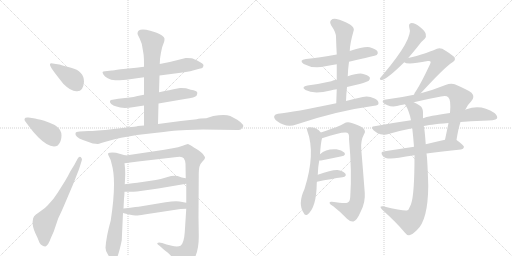
t = 0.00 s
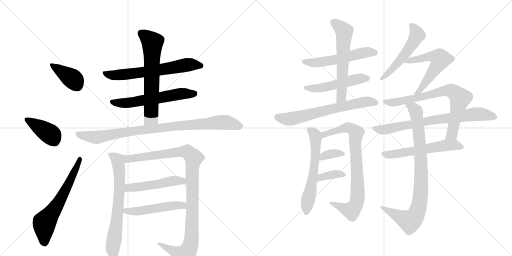
t = 3.76 s
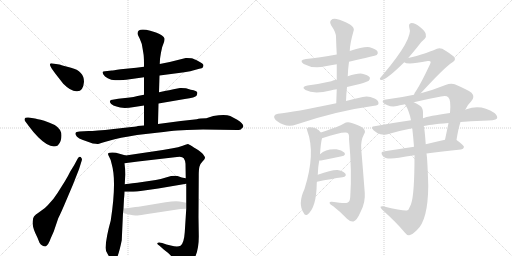
t = 7.52 s
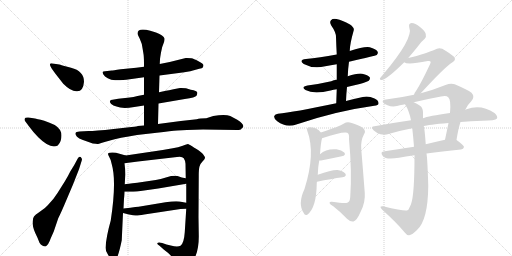
t = 11.28 s
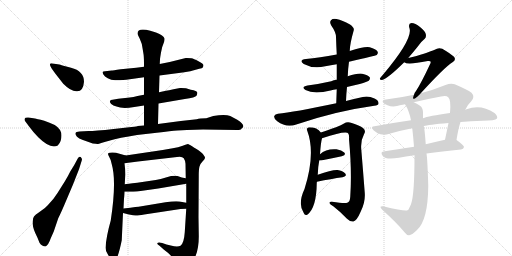
t = 15.04 s
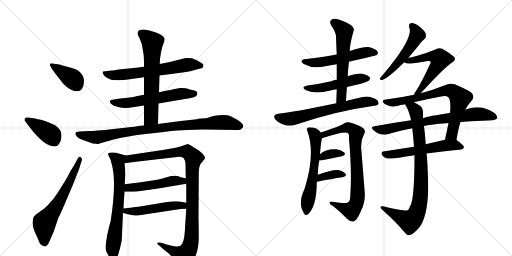
t = 18.80 s

The animated SVG that drew these frames (rendered in a browser with its animation timeline set to each time). Animation: 25 CSS @keyframes rules; one cycle of 18.80 s.

<svg version="1.1" viewBox="0 0 2048 1024" xmlns="http://www.w3.org/2000/svg">
  <g stroke="lightgray" stroke-dasharray="1,1" stroke-width="1" transform="scale(4, 4)">
    <line x1="0" y1="0" x2="256" y2="256"></line>
    <line x1="256" y1="0" x2="0" y2="256"></line>
    <line x1="128" y1="0" x2="128" y2="256"></line>
    <line x1="0" y1="128" x2="256" y2="128"></line>
    <line x1="256" y1="0" x2="512" y2="256"></line>
    <line x1="512" y1="0" x2="256" y2="256"></line>
    <line x1="384" y1="0" x2="384" y2="256"></line>
    <line x1="256" y1="128" x2="512" y2="128"></line>
  </g>
<g transform="scale(1, -1) translate(0, -850)">
   <style type="text/css">
    @keyframes keyframes0 {
      from {
       stroke: black;
       stroke-dashoffset: 390;
       stroke-width: 128;
       }
       56% {
       animation-timing-function: step-end;
       stroke: black;
       stroke-dashoffset: 0;
       stroke-width: 128;
       }
       to {
       stroke: black;
       stroke-width: 1024;
       }
       }
       #make-me-a-hanzi-animation-0 {
         animation: keyframes0 0.567383s both;
         animation-delay: 0.000000s;
         animation-timing-function: linear;
       }
    @keyframes keyframes1 {
      from {
       stroke: black;
       stroke-dashoffset: 401;
       stroke-width: 128;
       }
       57% {
       animation-timing-function: step-end;
       stroke: black;
       stroke-dashoffset: 0;
       stroke-width: 128;
       }
       to {
       stroke: black;
       stroke-width: 1024;
       }
       }
       #make-me-a-hanzi-animation-1 {
         animation: keyframes1 0.576335s both;
         animation-delay: 0.567383s;
         animation-timing-function: linear;
       }
    @keyframes keyframes2 {
      from {
       stroke: black;
       stroke-dashoffset: 632;
       stroke-width: 128;
       }
       67% {
       animation-timing-function: step-end;
       stroke: black;
       stroke-dashoffset: 0;
       stroke-width: 128;
       }
       to {
       stroke: black;
       stroke-width: 1024;
       }
       }
       #make-me-a-hanzi-animation-2 {
         animation: keyframes2 0.764323s both;
         animation-delay: 1.143717s;
         animation-timing-function: linear;
       }
    @keyframes keyframes3 {
      from {
       stroke: black;
       stroke-dashoffset: 647;
       stroke-width: 128;
       }
       68% {
       animation-timing-function: step-end;
       stroke: black;
       stroke-dashoffset: 0;
       stroke-width: 128;
       }
       to {
       stroke: black;
       stroke-width: 1024;
       }
       }
       #make-me-a-hanzi-animation-3 {
         animation: keyframes3 0.776530s both;
         animation-delay: 1.908040s;
         animation-timing-function: linear;
       }
    @keyframes keyframes4 {
      from {
       stroke: black;
       stroke-dashoffset: 589;
       stroke-width: 128;
       }
       66% {
       animation-timing-function: step-end;
       stroke: black;
       stroke-dashoffset: 0;
       stroke-width: 128;
       }
       to {
       stroke: black;
       stroke-width: 1024;
       }
       }
       #make-me-a-hanzi-animation-4 {
         animation: keyframes4 0.729329s both;
         animation-delay: 2.684570s;
         animation-timing-function: linear;
       }
    @keyframes keyframes5 {
      from {
       stroke: black;
       stroke-dashoffset: 648;
       stroke-width: 128;
       }
       68% {
       animation-timing-function: step-end;
       stroke: black;
       stroke-dashoffset: 0;
       stroke-width: 128;
       }
       to {
       stroke: black;
       stroke-width: 1024;
       }
       }
       #make-me-a-hanzi-animation-5 {
         animation: keyframes5 0.777344s both;
         animation-delay: 3.413900s;
         animation-timing-function: linear;
       }
    @keyframes keyframes6 {
      from {
       stroke: black;
       stroke-dashoffset: 911;
       stroke-width: 128;
       }
       75% {
       animation-timing-function: step-end;
       stroke: black;
       stroke-dashoffset: 0;
       stroke-width: 128;
       }
       to {
       stroke: black;
       stroke-width: 1024;
       }
       }
       #make-me-a-hanzi-animation-6 {
         animation: keyframes6 0.991374s both;
         animation-delay: 4.191243s;
         animation-timing-function: linear;
       }
    @keyframes keyframes7 {
      from {
       stroke: black;
       stroke-dashoffset: 691;
       stroke-width: 128;
       }
       69% {
       animation-timing-function: step-end;
       stroke: black;
       stroke-dashoffset: 0;
       stroke-width: 128;
       }
       to {
       stroke: black;
       stroke-width: 1024;
       }
       }
       #make-me-a-hanzi-animation-7 {
         animation: keyframes7 0.812337s both;
         animation-delay: 5.182617s;
         animation-timing-function: linear;
       }
    @keyframes keyframes8 {
      from {
       stroke: black;
       stroke-dashoffset: 1054;
       stroke-width: 128;
       }
       77% {
       animation-timing-function: step-end;
       stroke: black;
       stroke-dashoffset: 0;
       stroke-width: 128;
       }
       to {
       stroke: black;
       stroke-width: 1024;
       }
       }
       #make-me-a-hanzi-animation-8 {
         animation: keyframes8 1.107747s both;
         animation-delay: 5.994954s;
         animation-timing-function: linear;
       }
    @keyframes keyframes9 {
      from {
       stroke: black;
       stroke-dashoffset: 495;
       stroke-width: 128;
       }
       62% {
       animation-timing-function: step-end;
       stroke: black;
       stroke-dashoffset: 0;
       stroke-width: 128;
       }
       to {
       stroke: black;
       stroke-width: 1024;
       }
       }
       #make-me-a-hanzi-animation-9 {
         animation: keyframes9 0.652832s both;
         animation-delay: 7.102702s;
         animation-timing-function: linear;
       }
    @keyframes keyframes10 {
      from {
       stroke: black;
       stroke-dashoffset: 503;
       stroke-width: 128;
       }
       62% {
       animation-timing-function: step-end;
       stroke: black;
       stroke-dashoffset: 0;
       stroke-width: 128;
       }
       to {
       stroke: black;
       stroke-width: 1024;
       }
       }
       #make-me-a-hanzi-animation-10 {
         animation: keyframes10 0.659342s both;
         animation-delay: 7.755534s;
         animation-timing-function: linear;
       }
    @keyframes keyframes11 {
      from {
       stroke: black;
       stroke-dashoffset: 546;
       stroke-width: 128;
       }
       64% {
       animation-timing-function: step-end;
       stroke: black;
       stroke-dashoffset: 0;
       stroke-width: 128;
       }
       to {
       stroke: black;
       stroke-width: 1024;
       }
       }
       #make-me-a-hanzi-animation-11 {
         animation: keyframes11 0.694336s both;
         animation-delay: 8.414876s;
         animation-timing-function: linear;
       }
    @keyframes keyframes12 {
      from {
       stroke: black;
       stroke-dashoffset: 506;
       stroke-width: 128;
       }
       62% {
       animation-timing-function: step-end;
       stroke: black;
       stroke-dashoffset: 0;
       stroke-width: 128;
       }
       to {
       stroke: black;
       stroke-width: 1024;
       }
       }
       #make-me-a-hanzi-animation-12 {
         animation: keyframes12 0.661784s both;
         animation-delay: 9.109212s;
         animation-timing-function: linear;
       }
    @keyframes keyframes13 {
      from {
       stroke: black;
       stroke-dashoffset: 597;
       stroke-width: 128;
       }
       66% {
       animation-timing-function: step-end;
       stroke: black;
       stroke-dashoffset: 0;
       stroke-width: 128;
       }
       to {
       stroke: black;
       stroke-width: 1024;
       }
       }
       #make-me-a-hanzi-animation-13 {
         animation: keyframes13 0.735840s both;
         animation-delay: 9.770996s;
         animation-timing-function: linear;
       }
    @keyframes keyframes14 {
      from {
       stroke: black;
       stroke-dashoffset: 661;
       stroke-width: 128;
       }
       68% {
       animation-timing-function: step-end;
       stroke: black;
       stroke-dashoffset: 0;
       stroke-width: 128;
       }
       to {
       stroke: black;
       stroke-width: 1024;
       }
       }
       #make-me-a-hanzi-animation-14 {
         animation: keyframes14 0.787923s both;
         animation-delay: 10.506836s;
         animation-timing-function: linear;
       }
    @keyframes keyframes15 {
      from {
       stroke: black;
       stroke-dashoffset: 593;
       stroke-width: 128;
       }
       66% {
       animation-timing-function: step-end;
       stroke: black;
       stroke-dashoffset: 0;
       stroke-width: 128;
       }
       to {
       stroke: black;
       stroke-width: 1024;
       }
       }
       #make-me-a-hanzi-animation-15 {
         animation: keyframes15 0.732585s both;
         animation-delay: 11.294759s;
         animation-timing-function: linear;
       }
    @keyframes keyframes16 {
      from {
       stroke: black;
       stroke-dashoffset: 807;
       stroke-width: 128;
       }
       72% {
       animation-timing-function: step-end;
       stroke: black;
       stroke-dashoffset: 0;
       stroke-width: 128;
       }
       to {
       stroke: black;
       stroke-width: 1024;
       }
       }
       #make-me-a-hanzi-animation-16 {
         animation: keyframes16 0.906738s both;
         animation-delay: 12.027344s;
         animation-timing-function: linear;
       }
    @keyframes keyframes17 {
      from {
       stroke: black;
       stroke-dashoffset: 350;
       stroke-width: 128;
       }
       53% {
       animation-timing-function: step-end;
       stroke: black;
       stroke-dashoffset: 0;
       stroke-width: 128;
       }
       to {
       stroke: black;
       stroke-width: 1024;
       }
       }
       #make-me-a-hanzi-animation-17 {
         animation: keyframes17 0.534831s both;
         animation-delay: 12.934082s;
         animation-timing-function: linear;
       }
    @keyframes keyframes18 {
      from {
       stroke: black;
       stroke-dashoffset: 363;
       stroke-width: 128;
       }
       54% {
       animation-timing-function: step-end;
       stroke: black;
       stroke-dashoffset: 0;
       stroke-width: 128;
       }
       to {
       stroke: black;
       stroke-width: 1024;
       }
       }
       #make-me-a-hanzi-animation-18 {
         animation: keyframes18 0.545410s both;
         animation-delay: 13.468913s;
         animation-timing-function: linear;
       }
    @keyframes keyframes19 {
      from {
       stroke: black;
       stroke-dashoffset: 522;
       stroke-width: 128;
       }
       63% {
       animation-timing-function: step-end;
       stroke: black;
       stroke-dashoffset: 0;
       stroke-width: 128;
       }
       to {
       stroke: black;
       stroke-width: 1024;
       }
       }
       #make-me-a-hanzi-animation-19 {
         animation: keyframes19 0.674805s both;
         animation-delay: 14.014323s;
         animation-timing-function: linear;
       }
    @keyframes keyframes20 {
      from {
       stroke: black;
       stroke-dashoffset: 571;
       stroke-width: 128;
       }
       65% {
       animation-timing-function: step-end;
       stroke: black;
       stroke-dashoffset: 0;
       stroke-width: 128;
       }
       to {
       stroke: black;
       stroke-width: 1024;
       }
       }
       #make-me-a-hanzi-animation-20 {
         animation: keyframes20 0.714681s both;
         animation-delay: 14.689128s;
         animation-timing-function: linear;
       }
    @keyframes keyframes21 {
      from {
       stroke: black;
       stroke-dashoffset: 748;
       stroke-width: 128;
       }
       71% {
       animation-timing-function: step-end;
       stroke: black;
       stroke-dashoffset: 0;
       stroke-width: 128;
       }
       to {
       stroke: black;
       stroke-width: 1024;
       }
       }
       #make-me-a-hanzi-animation-21 {
         animation: keyframes21 0.858724s both;
         animation-delay: 15.403809s;
         animation-timing-function: linear;
       }
    @keyframes keyframes22 {
      from {
       stroke: black;
       stroke-dashoffset: 748;
       stroke-width: 128;
       }
       71% {
       animation-timing-function: step-end;
       stroke: black;
       stroke-dashoffset: 0;
       stroke-width: 128;
       }
       to {
       stroke: black;
       stroke-width: 1024;
       }
       }
       #make-me-a-hanzi-animation-22 {
         animation: keyframes22 0.858724s both;
         animation-delay: 16.262533s;
         animation-timing-function: linear;
       }
    @keyframes keyframes23 {
      from {
       stroke: black;
       stroke-dashoffset: 572;
       stroke-width: 128;
       }
       65% {
       animation-timing-function: step-end;
       stroke: black;
       stroke-dashoffset: 0;
       stroke-width: 128;
       }
       to {
       stroke: black;
       stroke-width: 1024;
       }
       }
       #make-me-a-hanzi-animation-23 {
         animation: keyframes23 0.715495s both;
         animation-delay: 17.121257s;
         animation-timing-function: linear;
       }
    @keyframes keyframes24 {
      from {
       stroke: black;
       stroke-dashoffset: 878;
       stroke-width: 128;
       }
       74% {
       animation-timing-function: step-end;
       stroke: black;
       stroke-dashoffset: 0;
       stroke-width: 128;
       }
       to {
       stroke: black;
       stroke-width: 1024;
       }
       }
       #make-me-a-hanzi-animation-24 {
         animation: keyframes24 0.964518s both;
         animation-delay: 17.836751s;
         animation-timing-function: linear;
       }
</style>
<path d="M 336 523 Q 336 566 284 579 Q 269 583 253.5 587.5 Q 238 592 237 592 L 211 596 Q 202 598 200 594 Q 198 590 208 574 L 221 556 L 253 515 Q 286 482 309 485 Q 333 485 336 523 Z" fill="lightgray"></path> 
<path d="M 118 342 Q 133 321 153 301 Q 201 253 231 268 Q 246 283 246 308 Q 246 333 219 350 Q 198 360 177 367 Q 145 375 140 376 L 114 380 Q 100 381 98.5 375.5 Q 97 370 100 366 L 118 342 Z" fill="lightgray"></path> 
<path d="M 281 164 Q 274 149 259 124 L 230 78 Q 220 64 214 55 L 191 29 Q 182 18 160.5 4 Q 139 -10 136 -16 Q 132 -20 130.5 -36.5 Q 129 -53 141 -82 Q 152 -104 158 -121 Q 168 -136 182 -136 Q 193 -132 203 -103 L 215 -76 L 233 -23 Q 245 1 261 39 L 292 112 L 316 173 L 327 208 Q 331 214 323 222 Q 316 226 311 216 L 297 190 L 281 164 Z" fill="lightgray"></path> 
<path d="M 638 548 L 715 558 Q 736 560 761 565 L 797 575 Q 809 576 812 581 L 814 589 Q 814 596 794 605.5 Q 774 615 766 617 Q 747 619 743 618 L 679 602 L 639 594 L 576 583 L 545 579 L 483 573 Q 450 568 447 568 L 420 565 Q 412 564 410.5 562 Q 409 560 413.5 552.5 Q 418 545 431 537 Q 444 529 460.5 529 Q 477 529 505 531 L 576 541 L 638 548 Z" fill="lightgray"></path> 
<path d="M 634 436 L 739 454 Q 782 460 786 467 Q 790 474 789 480 Q 789 487 763 491 L 744 497 Q 724 499 720 498 L 694 493 Q 674 488 664 487 L 636 481 L 576 471 L 550 466 Q 533 462 519 460 L 473 455 L 450 451 Q 442 451 440 446 Q 438 441 445 434 Q 452 427 466 424 Q 489 414 537 422 L 576 428 L 634 436 Z" fill="lightgray"></path> 
<path d="M 632 354 L 634 436 L 636 481 L 638 548 L 639 594 L 640 613 Q 640 616 644 640 Q 648 664 654 676 Q 659 688 658 696 Q 655 708 624 720 L 601 727 Q 550 740 550 716 Q 550 712 559 695 Q 568 678 571 652 L 573 640 Q 576 625 576 595 L 576 583 L 576 541 L 576 471 L 576 428 L 576 348 C 576 318 631 324 632 354 Z" fill="lightgray"></path> 
<path d="M 627 319 Q 686 326 709 328 L 748 330 L 812 332 L 948 330 Q 963 330 964.5 333 Q 966 336 969 338 Q 983 349 949 371 L 921 386 Q 900 395 853 386 L 825 377 Q 799 377 787 373 L 723 366 L 632 354 L 576 348 L 551 346 Q 550 345 526 342 L 455 334 Q 379 326 354 326 L 318 324 Q 303 324 302 317 Q 300 311 308 303 Q 316 295 329 291 L 371 276 Q 388 274 392 274.5 Q 396 275 436.5 287 Q 477 299 548 310 L 627 319 Z" fill="lightgray"></path> 
<path d="M 443 -32 Q 425 -95 422 -141 Q 422 -152 430 -165 Q 437 -178 439 -180 Q 451 -203 457 -198 Q 472 -186 487 -111 L 492 -2 L 494 16 L 496 56 Q 497 61 498 83 L 499 113 L 501 152 Q 501 176 498 197 C 495 227 512 225 503 228 L 464 239 Q 447 242 439 239 Q 427 239 436 224 Q 445 209 447 193 Q 467 125 443 -32 Z" fill="lightgray"></path> 
<path d="M 745 15 L 739 -79 Q 736 -123 722 -133 Q 710 -139 683 -132 L 666 -128 L 649 -122 Q 633 -118 630 -122 Q 626 -125 638 -133 L 656 -149 L 669 -159 Q 670 -160 677 -166 Q 684 -172 693 -185 Q 702 -197 709 -211 Q 716 -225 722 -227 Q 729 -229 744 -221 Q 758 -212 771 -195 Q 797 -157 795 -86 L 794 -18 L 795 148 Q 795 174 798 184 Q 800 194 810 204 Q 819 213 820 218 Q 820 223 813 232 Q 806 241 786 254 Q 766 266 762 269 L 752 274 Q 748 274 731 267 Q 713 260 691 257 L 651 250 L 503 228 C 473 224 468 193 498 197 L 552 204 L 708 222 Q 728 226 735 217 Q 741 208 742 195 L 743 137 L 745 115 L 745 39 L 745 15 Z" fill="lightgray"></path> 
<path d="M 498 83 L 533 83 Q 556 84 633 96 L 745 115 C 775 120 772 131 743 137 L 727 140 L 710 146 Q 692 149 667 141 Q 641 133 623 130 L 549 119 Q 507 114 499 113 C 469 109 468 83 498 83 Z" fill="lightgray"></path> 
<path d="M 492 -2 L 516 -8 Q 535 -12 542 -12 Q 549 -13 577 -8 L 722 14 Q 730 15 745 15 C 775 15 774 34 745 39 L 718 44 Q 702 47 662 41 L 560 24 Q 556 24 494 16 C 464 12 463 5 492 -2 Z" fill="lightgray"></path> 
<path d="M 1396 603 Q 1502 627 1507 630 Q 1514 637 1510 644 Q 1504 654 1479 661 Q 1457 665 1399 646 L 1347 632 Q 1277 619 1224 614 Q 1193 610 1215 594 Q 1254 573 1301 585 Q 1323 589 1347 593 L 1396 603 Z" fill="lightgray"></path> 
<path d="M 1388 502 Q 1413 509 1439 514 Q 1470 523 1475 527 Q 1482 534 1479 541 Q 1472 550 1449 555 Q 1431 558 1391 545 L 1347 531 Q 1334 530 1325 525 Q 1282 515 1230 508 Q 1202 502 1222 490 Q 1255 472 1322 488 Q 1334 491 1347 493 L 1388 502 Z" fill="lightgray"></path> 
<path d="M 1384 446 Q 1385 474 1388 502 L 1391 545 Q 1392 575 1396 603 L 1399 646 Q 1399 673 1415 729 Q 1418 739 1400 752 Q 1369 770 1346 774 Q 1331 777 1324 769 Q 1317 762 1325 748 Q 1344 721 1344 702 Q 1345 668 1347 632 L 1347 593 Q 1347 563 1347 531 L 1347 493 Q 1346 468 1345 437 C 1344 407 1383 416 1384 446 Z" fill="lightgray"></path> 
<path d="M 1345 437 Q 1173 401 1112 395 Q 1100 394 1097 386 Q 1094 376 1109 365 Q 1145 338 1185 352 Q 1344 406 1497 427 Q 1513 428 1514 436 Q 1515 448 1498 456 Q 1473 468 1451 462 Q 1414 455 1384 446 L 1345 437 Z" fill="lightgray"></path> 
<path d="M 1271 151 Q 1272 184 1277 208 L 1280 233 Q 1283 278 1288 297 C 1291 311 1291 311 1283 320 Q 1270 341 1236 341 Q 1224 338 1229 327 Q 1263 236 1218 94 Q 1190 34 1215 -2 Q 1219 -14 1229 -9 Q 1266 18 1267 118 Q 1267 121 1268 123 L 1271 151 Z" fill="lightgray"></path> 
<path d="M 1288 297 Q 1372 325 1389 319 Q 1398 315 1396 294 Q 1408 164 1401 63 Q 1400 42 1389 39 Q 1379 35 1328 43 Q 1318 44 1318 38 Q 1319 32 1333 25 Q 1364 1 1388 -25 Q 1401 -38 1414 -36 Q 1427 -33 1443 4 Q 1462 41 1459 79 Q 1452 170 1445 253 Q 1442 287 1456 313 Q 1465 326 1453 337 Q 1438 349 1407 358 Q 1389 365 1376 356 Q 1366 349 1344 341 Q 1307 328 1283 320 C 1255 310 1259 288 1288 297 Z" fill="lightgray"></path> 
<path d="M 1277 208 Q 1280 208 1284 208 Q 1332 218 1367 225 Q 1386 229 1377 240 Q 1367 250 1346 253 Q 1304 256 1280 233 C 1258 213 1253 208 1277 208 Z" fill="lightgray"></path> 
<path d="M 1268 123 Q 1326 135 1370 141 Q 1389 145 1381 156 Q 1371 168 1350 170 Q 1326 171 1271 151 C 1243 141 1239 117 1268 123 Z" fill="lightgray"></path> 
<path d="M 1633 618 Q 1651 639 1672 665 Q 1687 686 1699 695 Q 1706 702 1703 714 Q 1702 724 1680 742 Q 1661 758 1646 758 Q 1633 757 1637 740 Q 1656 698 1530 549 Q 1523 542 1520 537 Q 1517 530 1528 530 Q 1549 534 1617 601 L 1633 618 Z" fill="lightgray"></path> 
<path d="M 1683 477 Q 1779 582 1810 601 Q 1826 611 1816 623 Q 1803 635 1769 655 Q 1753 661 1739 651 Q 1732 647 1666 626 Q 1650 622 1633 618 C 1604 611 1597 609 1617 601 Q 1629 589 1711 606 Q 1718 607 1721 605 Q 1725 602 1720 593 Q 1686 520 1664 486 Q 1658 479 1656 471 C 1644 443 1663 455 1683 477 Z" fill="lightgray"></path> 
<path d="M 1826 290 Q 1833 335 1842 362 L 1861 411 Q 1871 432 1885 445 Q 1901 463 1886 479 Q 1870 491 1819 513 Q 1803 519 1782 510 Q 1730 489 1683 477 L 1656 471 Q 1601 459 1544 452 Q 1529 451 1531 442 Q 1534 435 1550 429 Q 1572 419 1604 430 Q 1610 431 1620 433 L 1655 441 Q 1709 454 1764 464 Q 1785 470 1793 461 Q 1805 451 1800 398 L 1794 358 Q 1787 324 1780 291 C 1774 262 1821 260 1826 290 Z" fill="lightgray"></path> 
<path d="M 1842 362 Q 1882 366 1930 367 Q 1981 367 1988 376 Q 1992 386 1978 398 Q 1924 434 1866 413 Q 1863 413 1861 411 L 1800 398 Q 1713 386 1692 377 L 1644 369 Q 1574 359 1498 345 Q 1480 344 1494 329 Q 1507 317 1522 313 Q 1540 309 1554 314 Q 1597 327 1649 337 L 1695 345 Q 1711 351 1794 358 L 1842 362 Z" fill="lightgray"></path> 
<path d="M 1656 263 Q 1592 253 1539 245 Q 1518 244 1531 226 Q 1543 210 1596 219 Q 1621 225 1658 229 L 1706 236 Q 1766 245 1844 252 Q 1854 253 1856 262 Q 1856 269 1826 290 C 1814 299 1809 298 1780 291 Q 1740 282 1703 273 L 1656 263 Z" fill="lightgray"></path> 
<path d="M 1649 337 Q 1653 303 1656 263 L 1658 229 Q 1658 70 1644 33 Q 1640 24 1636 16 Q 1635 10 1628 8 Q 1615 5 1532 25 Q 1525 26 1522 23 Q 1521 19 1529 11 Q 1587 -41 1619 -80 Q 1629 -93 1637 -91 Q 1647 -90 1667 -71 Q 1712 -32 1713 107 Q 1710 212 1706 236 L 1703 273 Q 1699 327 1696 343 Q 1695 344 1695 345 L 1692 377 Q 1692 390 1692 402 Q 1691 420 1680 427 Q 1667 436 1655 441 C 1628 455 1606 459 1620 433 Q 1636 409 1644 369 L 1649 337 Z" fill="lightgray"></path> 
      <clipPath id="make-me-a-hanzi-clip-0">
      <path d="M 336 523 Q 336 566 284 579 Q 269 583 253.5 587.5 Q 238 592 237 592 L 211 596 Q 202 598 200 594 Q 198 590 208 574 L 221 556 L 253 515 Q 286 482 309 485 Q 333 485 336 523 Z" fill="lightgray"></path>
      </clipPath>
      <path clip-path="url(#make-me-a-hanzi-clip-0)" d="M 206 591 L 290 535 L 309 508 " fill="none" id="make-me-a-hanzi-animation-0" stroke-dasharray="262 524" stroke-linecap="round"></path>

      <clipPath id="make-me-a-hanzi-clip-1">
      <path d="M 118 342 Q 133 321 153 301 Q 201 253 231 268 Q 246 283 246 308 Q 246 333 219 350 Q 198 360 177 367 Q 145 375 140 376 L 114 380 Q 100 381 98.5 375.5 Q 97 370 100 366 L 118 342 Z" fill="lightgray"></path>
      </clipPath>
      <path clip-path="url(#make-me-a-hanzi-clip-1)" d="M 106 372 L 196 317 L 220 285 " fill="none" id="make-me-a-hanzi-animation-1" stroke-dasharray="273 546" stroke-linecap="round"></path>

      <clipPath id="make-me-a-hanzi-clip-2">
      <path d="M 281 164 Q 274 149 259 124 L 230 78 Q 220 64 214 55 L 191 29 Q 182 18 160.5 4 Q 139 -10 136 -16 Q 132 -20 130.5 -36.5 Q 129 -53 141 -82 Q 152 -104 158 -121 Q 168 -136 182 -136 Q 193 -132 203 -103 L 215 -76 L 233 -23 Q 245 1 261 39 L 292 112 L 316 173 L 327 208 Q 331 214 323 222 Q 316 226 311 216 L 297 190 L 281 164 Z" fill="lightgray"></path>
      </clipPath>
      <path clip-path="url(#make-me-a-hanzi-clip-2)" d="M 178 -124 L 178 -41 L 236 41 L 320 214 " fill="none" id="make-me-a-hanzi-animation-2" stroke-dasharray="504 1008" stroke-linecap="round"></path>

      <clipPath id="make-me-a-hanzi-clip-3">
      <path d="M 638 548 L 715 558 Q 736 560 761 565 L 797 575 Q 809 576 812 581 L 814 589 Q 814 596 794 605.5 Q 774 615 766 617 Q 747 619 743 618 L 679 602 L 639 594 L 576 583 L 545 579 L 483 573 Q 450 568 447 568 L 420 565 Q 412 564 410.5 562 Q 409 560 413.5 552.5 Q 418 545 431 537 Q 444 529 460.5 529 Q 477 529 505 531 L 576 541 L 638 548 Z" fill="lightgray"></path>
      </clipPath>
      <path clip-path="url(#make-me-a-hanzi-clip-3)" d="M 417 559 L 466 549 L 612 566 L 756 592 L 803 587 " fill="none" id="make-me-a-hanzi-animation-3" stroke-dasharray="519 1038" stroke-linecap="round"></path>

      <clipPath id="make-me-a-hanzi-clip-4">
      <path d="M 634 436 L 739 454 Q 782 460 786 467 Q 790 474 789 480 Q 789 487 763 491 L 744 497 Q 724 499 720 498 L 694 493 Q 674 488 664 487 L 636 481 L 576 471 L 550 466 Q 533 462 519 460 L 473 455 L 450 451 Q 442 451 440 446 Q 438 441 445 434 Q 452 427 466 424 Q 489 414 537 422 L 576 428 L 634 436 Z" fill="lightgray"></path>
      </clipPath>
      <path clip-path="url(#make-me-a-hanzi-clip-4)" d="M 448 442 L 509 438 L 725 475 L 778 476 " fill="none" id="make-me-a-hanzi-animation-4" stroke-dasharray="461 922" stroke-linecap="round"></path>

      <clipPath id="make-me-a-hanzi-clip-5">
      <path d="M 632 354 L 634 436 L 636 481 L 638 548 L 639 594 L 640 613 Q 640 616 644 640 Q 648 664 654 676 Q 659 688 658 696 Q 655 708 624 720 L 601 727 Q 550 740 550 716 Q 550 712 559 695 Q 568 678 571 652 L 573 640 Q 576 625 576 595 L 576 583 L 576 541 L 576 471 L 576 428 L 576 348 C 576 318 631 324 632 354 Z" fill="lightgray"></path>
      </clipPath>
      <path clip-path="url(#make-me-a-hanzi-clip-5)" d="M 564 717 L 609 680 L 605 389 L 604 380 L 582 355 " fill="none" id="make-me-a-hanzi-animation-5" stroke-dasharray="520 1040" stroke-linecap="round"></path>

      <clipPath id="make-me-a-hanzi-clip-6">
      <path d="M 627 319 Q 686 326 709 328 L 748 330 L 812 332 L 948 330 Q 963 330 964.5 333 Q 966 336 969 338 Q 983 349 949 371 L 921 386 Q 900 395 853 386 L 825 377 Q 799 377 787 373 L 723 366 L 632 354 L 576 348 L 551 346 Q 550 345 526 342 L 455 334 Q 379 326 354 326 L 318 324 Q 303 324 302 317 Q 300 311 308 303 Q 316 295 329 291 L 371 276 Q 388 274 392 274.5 Q 396 275 436.5 287 Q 477 299 548 310 L 627 319 Z" fill="lightgray"></path>
      </clipPath>
      <path clip-path="url(#make-me-a-hanzi-clip-6)" d="M 312 313 L 389 301 L 559 329 L 854 359 L 902 361 L 961 347 " fill="none" id="make-me-a-hanzi-animation-6" stroke-dasharray="783 1566" stroke-linecap="round"></path>

      <clipPath id="make-me-a-hanzi-clip-7">
      <path d="M 443 -32 Q 425 -95 422 -141 Q 422 -152 430 -165 Q 437 -178 439 -180 Q 451 -203 457 -198 Q 472 -186 487 -111 L 492 -2 L 494 16 L 496 56 Q 497 61 498 83 L 499 113 L 501 152 Q 501 176 498 197 C 495 227 512 225 503 228 L 464 239 Q 447 242 439 239 Q 427 239 436 224 Q 445 209 447 193 Q 467 125 443 -32 Z" fill="lightgray"></path>
      </clipPath>
      <path clip-path="url(#make-me-a-hanzi-clip-7)" d="M 446 230 L 472 208 L 478 159 L 473 24 L 451 -142 L 455 -191 " fill="none" id="make-me-a-hanzi-animation-7" stroke-dasharray="563 1126" stroke-linecap="round"></path>

      <clipPath id="make-me-a-hanzi-clip-8">
      <path d="M 745 15 L 739 -79 Q 736 -123 722 -133 Q 710 -139 683 -132 L 666 -128 L 649 -122 Q 633 -118 630 -122 Q 626 -125 638 -133 L 656 -149 L 669 -159 Q 670 -160 677 -166 Q 684 -172 693 -185 Q 702 -197 709 -211 Q 716 -225 722 -227 Q 729 -229 744 -221 Q 758 -212 771 -195 Q 797 -157 795 -86 L 794 -18 L 795 148 Q 795 174 798 184 Q 800 194 810 204 Q 819 213 820 218 Q 820 223 813 232 Q 806 241 786 254 Q 766 266 762 269 L 752 274 Q 748 274 731 267 Q 713 260 691 257 L 651 250 L 503 228 C 473 224 468 193 498 197 L 552 204 L 708 222 Q 728 226 735 217 Q 741 208 742 195 L 743 137 L 745 115 L 745 39 L 745 15 Z" fill="lightgray"></path>
      </clipPath>
      <path clip-path="url(#make-me-a-hanzi-clip-8)" d="M 504 204 L 517 214 L 732 244 L 750 242 L 774 218 L 769 188 L 767 -96 L 758 -142 L 735 -173 L 642 -126 L 634 -127 " fill="none" id="make-me-a-hanzi-animation-8" stroke-dasharray="926 1852" stroke-linecap="round"></path>

      <clipPath id="make-me-a-hanzi-clip-9">
      <path d="M 498 83 L 533 83 Q 556 84 633 96 L 745 115 C 775 120 772 131 743 137 L 727 140 L 710 146 Q 692 149 667 141 Q 641 133 623 130 L 549 119 Q 507 114 499 113 C 469 109 468 83 498 83 Z" fill="lightgray"></path>
      </clipPath>
      <path clip-path="url(#make-me-a-hanzi-clip-9)" d="M 504 90 L 515 99 L 738 131 " fill="none" id="make-me-a-hanzi-animation-9" stroke-dasharray="367 734" stroke-linecap="round"></path>

      <clipPath id="make-me-a-hanzi-clip-10">
      <path d="M 492 -2 L 516 -8 Q 535 -12 542 -12 Q 549 -13 577 -8 L 722 14 Q 730 15 745 15 C 775 15 774 34 745 39 L 718 44 Q 702 47 662 41 L 560 24 Q 556 24 494 16 C 464 12 463 5 492 -2 Z" fill="lightgray"></path>
      </clipPath>
      <path clip-path="url(#make-me-a-hanzi-clip-10)" d="M 499 2 L 507 9 L 553 5 L 702 29 L 732 28 L 738 21 " fill="none" id="make-me-a-hanzi-animation-10" stroke-dasharray="375 750" stroke-linecap="round"></path>

      <clipPath id="make-me-a-hanzi-clip-11">
      <path d="M 1396 603 Q 1502 627 1507 630 Q 1514 637 1510 644 Q 1504 654 1479 661 Q 1457 665 1399 646 L 1347 632 Q 1277 619 1224 614 Q 1193 610 1215 594 Q 1254 573 1301 585 Q 1323 589 1347 593 L 1396 603 Z" fill="lightgray"></path>
      </clipPath>
      <path clip-path="url(#make-me-a-hanzi-clip-11)" d="M 1217 605 L 1239 599 L 1290 602 L 1457 640 L 1502 638 " fill="none" id="make-me-a-hanzi-animation-11" stroke-dasharray="418 836" stroke-linecap="round"></path>

      <clipPath id="make-me-a-hanzi-clip-12">
      <path d="M 1388 502 Q 1413 509 1439 514 Q 1470 523 1475 527 Q 1482 534 1479 541 Q 1472 550 1449 555 Q 1431 558 1391 545 L 1347 531 Q 1334 530 1325 525 Q 1282 515 1230 508 Q 1202 502 1222 490 Q 1255 472 1322 488 Q 1334 491 1347 493 L 1388 502 Z" fill="lightgray"></path>
      </clipPath>
      <path clip-path="url(#make-me-a-hanzi-clip-12)" d="M 1224 500 L 1293 499 L 1422 533 L 1469 536 " fill="none" id="make-me-a-hanzi-animation-12" stroke-dasharray="378 756" stroke-linecap="round"></path>

      <clipPath id="make-me-a-hanzi-clip-13">
      <path d="M 1384 446 Q 1385 474 1388 502 L 1391 545 Q 1392 575 1396 603 L 1399 646 Q 1399 673 1415 729 Q 1418 739 1400 752 Q 1369 770 1346 774 Q 1331 777 1324 769 Q 1317 762 1325 748 Q 1344 721 1344 702 Q 1345 668 1347 632 L 1347 593 Q 1347 563 1347 531 L 1347 493 Q 1346 468 1345 437 C 1344 407 1383 416 1384 446 Z" fill="lightgray"></path>
      </clipPath>
      <path clip-path="url(#make-me-a-hanzi-clip-13)" d="M 1335 760 L 1377 725 L 1366 468 L 1350 444 " fill="none" id="make-me-a-hanzi-animation-13" stroke-dasharray="469 938" stroke-linecap="round"></path>

      <clipPath id="make-me-a-hanzi-clip-14">
      <path d="M 1345 437 Q 1173 401 1112 395 Q 1100 394 1097 386 Q 1094 376 1109 365 Q 1145 338 1185 352 Q 1344 406 1497 427 Q 1513 428 1514 436 Q 1515 448 1498 456 Q 1473 468 1451 462 Q 1414 455 1384 446 L 1345 437 Z" fill="lightgray"></path>
      </clipPath>
      <path clip-path="url(#make-me-a-hanzi-clip-14)" d="M 1108 382 L 1171 375 L 1420 436 L 1471 444 L 1504 439 " fill="none" id="make-me-a-hanzi-animation-14" stroke-dasharray="533 1066" stroke-linecap="round"></path>

      <clipPath id="make-me-a-hanzi-clip-15">
      <path d="M 1271 151 Q 1272 184 1277 208 L 1280 233 Q 1283 278 1288 297 C 1291 311 1291 311 1283 320 Q 1270 341 1236 341 Q 1224 338 1229 327 Q 1263 236 1218 94 Q 1190 34 1215 -2 Q 1219 -14 1229 -9 Q 1266 18 1267 118 Q 1267 121 1268 123 L 1271 151 Z" fill="lightgray"></path>
      </clipPath>
      <path clip-path="url(#make-me-a-hanzi-clip-15)" d="M 1243 329 L 1261 309 L 1263 243 L 1226 2 " fill="none" id="make-me-a-hanzi-animation-15" stroke-dasharray="465 930" stroke-linecap="round"></path>

      <clipPath id="make-me-a-hanzi-clip-16">
      <path d="M 1288 297 Q 1372 325 1389 319 Q 1398 315 1396 294 Q 1408 164 1401 63 Q 1400 42 1389 39 Q 1379 35 1328 43 Q 1318 44 1318 38 Q 1319 32 1333 25 Q 1364 1 1388 -25 Q 1401 -38 1414 -36 Q 1427 -33 1443 4 Q 1462 41 1459 79 Q 1452 170 1445 253 Q 1442 287 1456 313 Q 1465 326 1453 337 Q 1438 349 1407 358 Q 1389 365 1376 356 Q 1366 349 1344 341 Q 1307 328 1283 320 C 1255 310 1259 288 1288 297 Z" fill="lightgray"></path>
      </clipPath>
      <path clip-path="url(#make-me-a-hanzi-clip-16)" d="M 1290 316 L 1299 311 L 1390 340 L 1425 318 L 1421 253 L 1431 102 L 1425 35 L 1406 8 L 1324 38 " fill="none" id="make-me-a-hanzi-animation-16" stroke-dasharray="679 1358" stroke-linecap="round"></path>

      <clipPath id="make-me-a-hanzi-clip-17">
      <path d="M 1277 208 Q 1280 208 1284 208 Q 1332 218 1367 225 Q 1386 229 1377 240 Q 1367 250 1346 253 Q 1304 256 1280 233 C 1258 213 1253 208 1277 208 Z" fill="lightgray"></path>
      </clipPath>
      <path clip-path="url(#make-me-a-hanzi-clip-17)" d="M 1281 214 L 1314 233 L 1370 234 " fill="none" id="make-me-a-hanzi-animation-17" stroke-dasharray="222 444" stroke-linecap="round"></path>

      <clipPath id="make-me-a-hanzi-clip-18">
      <path d="M 1268 123 Q 1326 135 1370 141 Q 1389 145 1381 156 Q 1371 168 1350 170 Q 1326 171 1271 151 C 1243 141 1239 117 1268 123 Z" fill="lightgray"></path>
      </clipPath>
      <path clip-path="url(#make-me-a-hanzi-clip-18)" d="M 1275 129 L 1284 142 L 1328 152 L 1354 155 L 1373 150 " fill="none" id="make-me-a-hanzi-animation-18" stroke-dasharray="235 470" stroke-linecap="round"></path>

      <clipPath id="make-me-a-hanzi-clip-19">
      <path d="M 1633 618 Q 1651 639 1672 665 Q 1687 686 1699 695 Q 1706 702 1703 714 Q 1702 724 1680 742 Q 1661 758 1646 758 Q 1633 757 1637 740 Q 1656 698 1530 549 Q 1523 542 1520 537 Q 1517 530 1528 530 Q 1549 534 1617 601 L 1633 618 Z" fill="lightgray"></path>
      </clipPath>
      <path clip-path="url(#make-me-a-hanzi-clip-19)" d="M 1647 746 L 1669 710 L 1649 673 L 1571 575 L 1528 539 " fill="none" id="make-me-a-hanzi-animation-19" stroke-dasharray="394 788" stroke-linecap="round"></path>

      <clipPath id="make-me-a-hanzi-clip-20">
      <path d="M 1683 477 Q 1779 582 1810 601 Q 1826 611 1816 623 Q 1803 635 1769 655 Q 1753 661 1739 651 Q 1732 647 1666 626 Q 1650 622 1633 618 C 1604 611 1597 609 1617 601 Q 1629 589 1711 606 Q 1718 607 1721 605 Q 1725 602 1720 593 Q 1686 520 1664 486 Q 1658 479 1656 471 C 1644 443 1663 455 1683 477 Z" fill="lightgray"></path>
      </clipPath>
      <path clip-path="url(#make-me-a-hanzi-clip-20)" d="M 1622 604 L 1723 625 L 1758 617 L 1760 612 L 1697 510 L 1663 473 " fill="none" id="make-me-a-hanzi-animation-20" stroke-dasharray="443 886" stroke-linecap="round"></path>

      <clipPath id="make-me-a-hanzi-clip-21">
      <path d="M 1826 290 Q 1833 335 1842 362 L 1861 411 Q 1871 432 1885 445 Q 1901 463 1886 479 Q 1870 491 1819 513 Q 1803 519 1782 510 Q 1730 489 1683 477 L 1656 471 Q 1601 459 1544 452 Q 1529 451 1531 442 Q 1534 435 1550 429 Q 1572 419 1604 430 Q 1610 431 1620 433 L 1655 441 Q 1709 454 1764 464 Q 1785 470 1793 461 Q 1805 451 1800 398 L 1794 358 Q 1787 324 1780 291 C 1774 262 1821 260 1826 290 Z" fill="lightgray"></path>
      </clipPath>
      <path clip-path="url(#make-me-a-hanzi-clip-21)" d="M 1539 443 L 1592 442 L 1782 488 L 1817 482 L 1840 457 L 1807 312 L 1788 296 " fill="none" id="make-me-a-hanzi-animation-21" stroke-dasharray="620 1240" stroke-linecap="round"></path>

      <clipPath id="make-me-a-hanzi-clip-22">
      <path d="M 1842 362 Q 1882 366 1930 367 Q 1981 367 1988 376 Q 1992 386 1978 398 Q 1924 434 1866 413 Q 1863 413 1861 411 L 1800 398 Q 1713 386 1692 377 L 1644 369 Q 1574 359 1498 345 Q 1480 344 1494 329 Q 1507 317 1522 313 Q 1540 309 1554 314 Q 1597 327 1649 337 L 1695 345 Q 1711 351 1794 358 L 1842 362 Z" fill="lightgray"></path>
      </clipPath>
      <path clip-path="url(#make-me-a-hanzi-clip-22)" d="M 1496 337 L 1544 332 L 1719 368 L 1890 392 L 1936 392 L 1981 381 " fill="none" id="make-me-a-hanzi-animation-22" stroke-dasharray="620 1240" stroke-linecap="round"></path>

      <clipPath id="make-me-a-hanzi-clip-23">
      <path d="M 1656 263 Q 1592 253 1539 245 Q 1518 244 1531 226 Q 1543 210 1596 219 Q 1621 225 1658 229 L 1706 236 Q 1766 245 1844 252 Q 1854 253 1856 262 Q 1856 269 1826 290 C 1814 299 1809 298 1780 291 Q 1740 282 1703 273 L 1656 263 Z" fill="lightgray"></path>
      </clipPath>
      <path clip-path="url(#make-me-a-hanzi-clip-23)" d="M 1536 235 L 1584 233 L 1777 268 L 1824 270 L 1847 261 " fill="none" id="make-me-a-hanzi-animation-23" stroke-dasharray="444 888" stroke-linecap="round"></path>

      <clipPath id="make-me-a-hanzi-clip-24">
      <path d="M 1649 337 Q 1653 303 1656 263 L 1658 229 Q 1658 70 1644 33 Q 1640 24 1636 16 Q 1635 10 1628 8 Q 1615 5 1532 25 Q 1525 26 1522 23 Q 1521 19 1529 11 Q 1587 -41 1619 -80 Q 1629 -93 1637 -91 Q 1647 -90 1667 -71 Q 1712 -32 1713 107 Q 1710 212 1706 236 L 1703 273 Q 1699 327 1696 343 Q 1695 344 1695 345 L 1692 377 Q 1692 390 1692 402 Q 1691 420 1680 427 Q 1667 436 1655 441 C 1628 455 1606 459 1620 433 Q 1636 409 1644 369 L 1649 337 Z" fill="lightgray"></path>
      </clipPath>
      <path clip-path="url(#make-me-a-hanzi-clip-24)" d="M 1627 430 L 1653 418 L 1664 404 L 1678 300 L 1685 139 L 1675 22 L 1654 -23 L 1639 -35 L 1528 19 " fill="none" id="make-me-a-hanzi-animation-24" stroke-dasharray="750 1500" stroke-linecap="round"></path>

</g>
</svg>
